Photos from the image-classification dataset "Hello_IMG_classification" in the GitHub repository yueying-teng/Hello_IMG_classification. Its 2 classes are: hello gesture, no hello gesture.

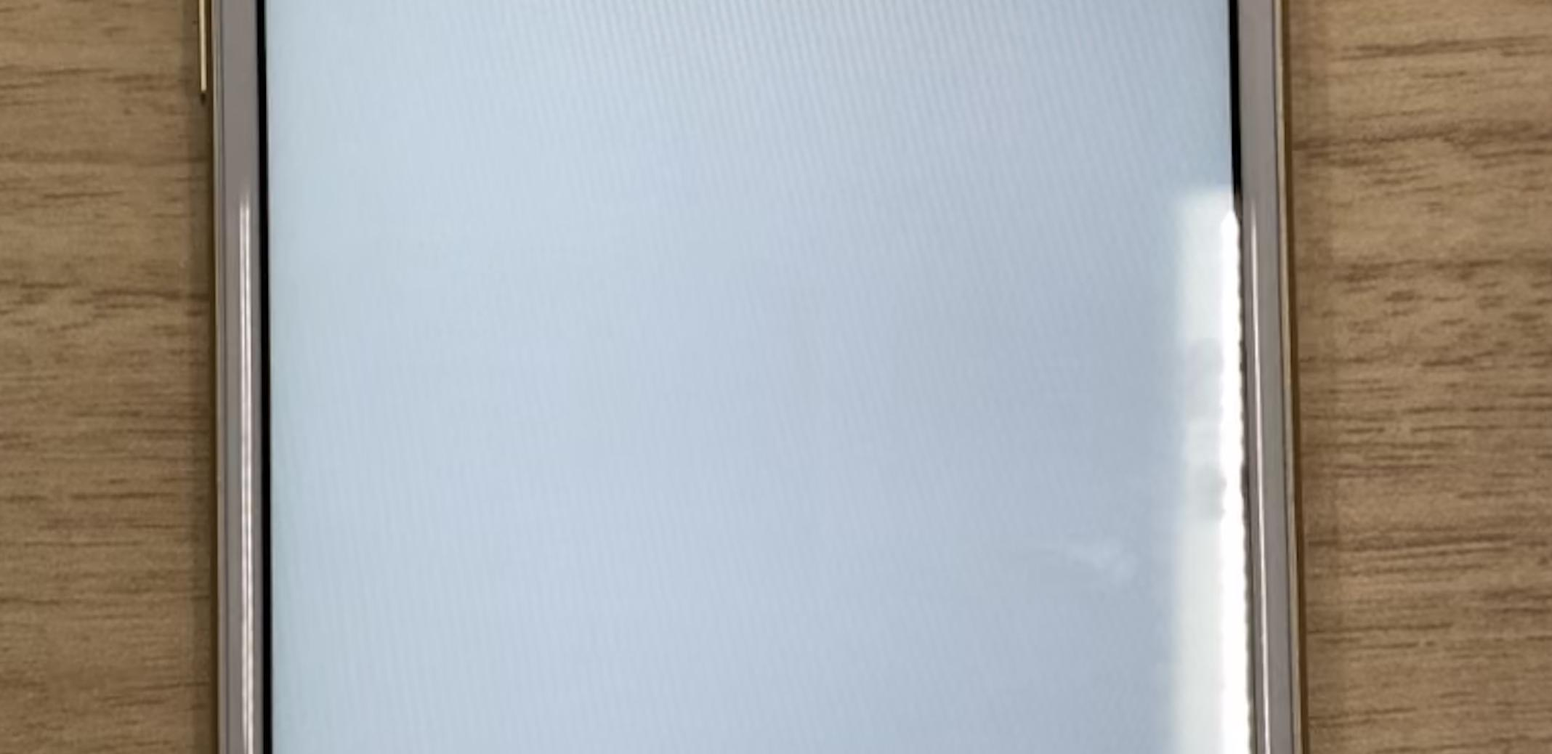
Label: no hello gesture

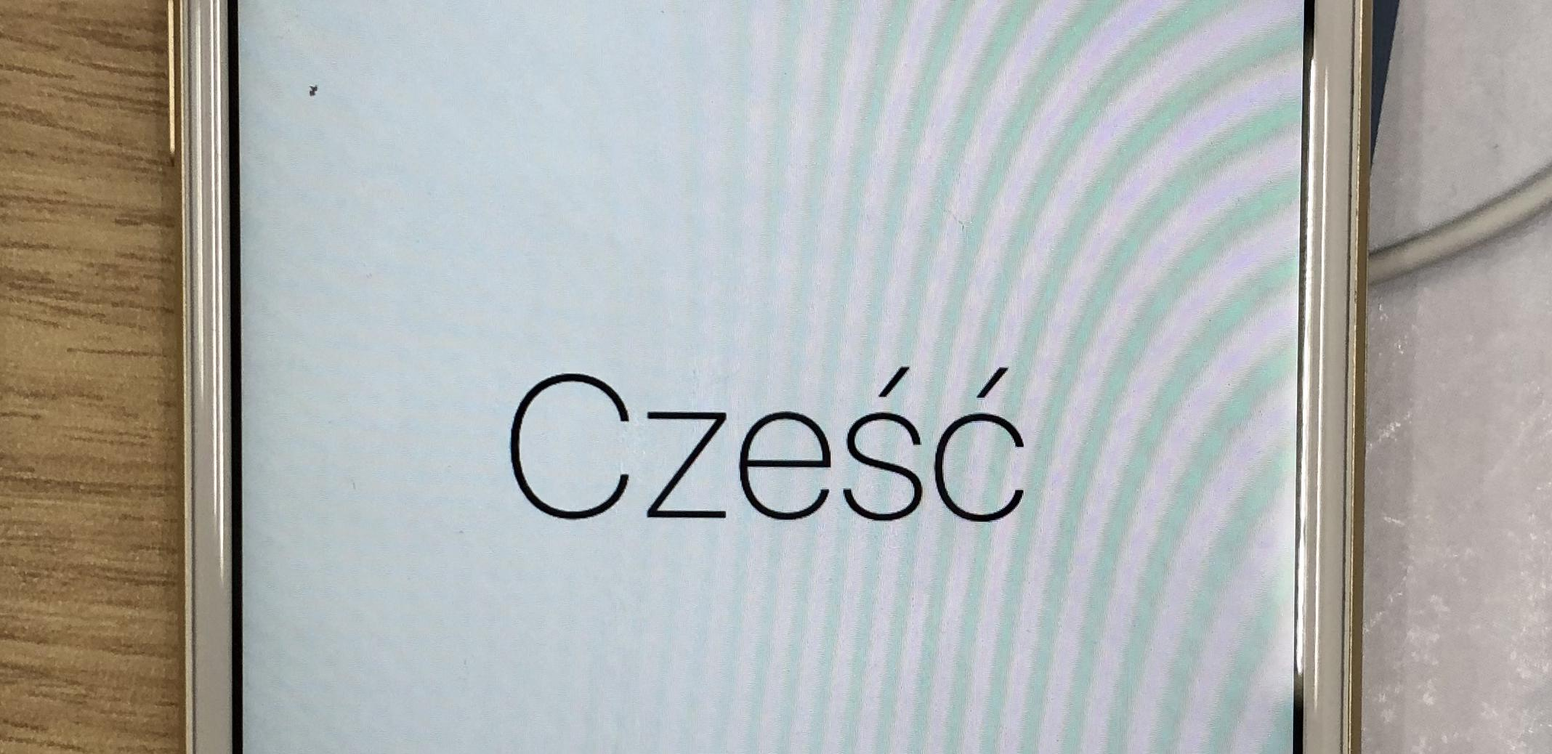
Label: hello gesture

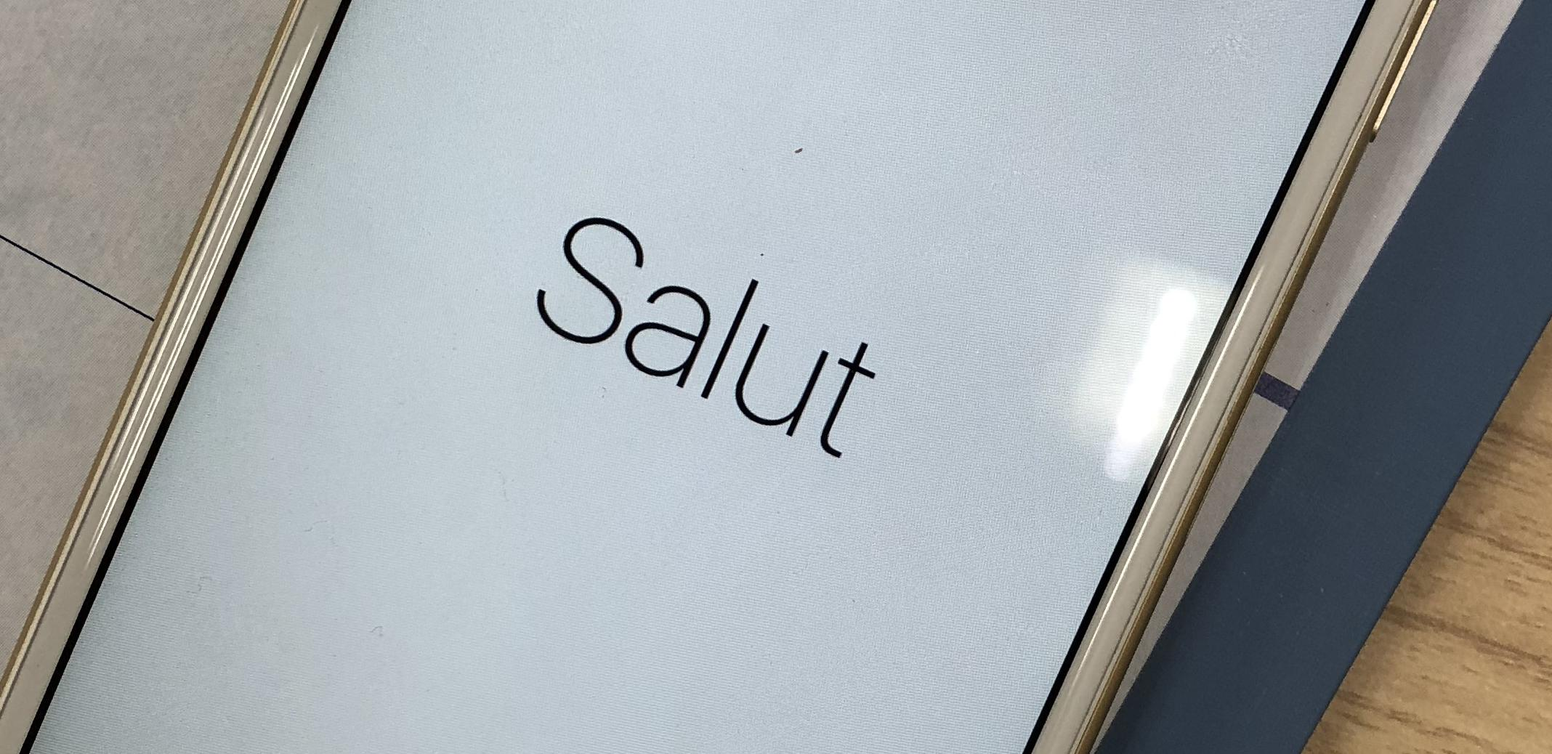
Label: hello gesture

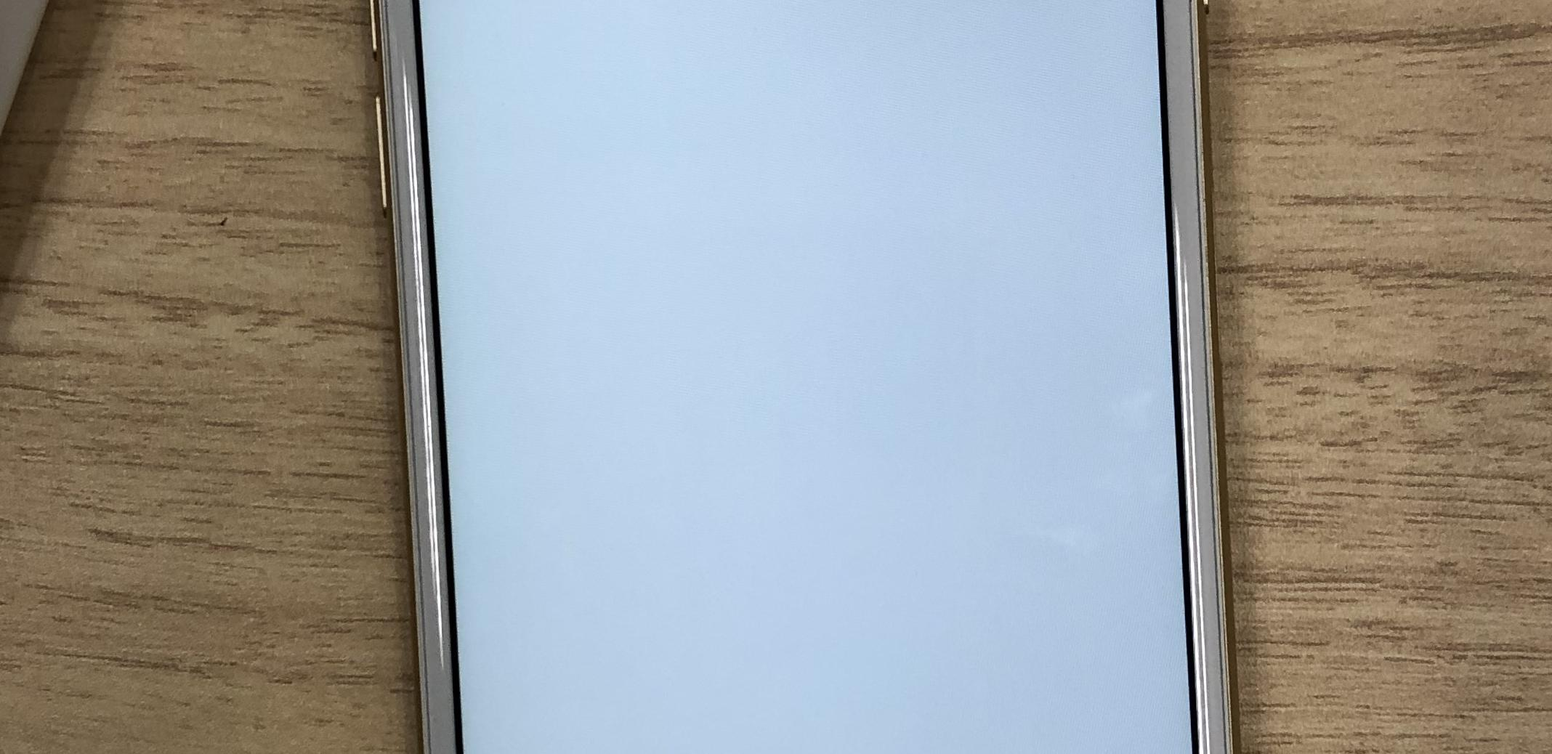
Label: no hello gesture

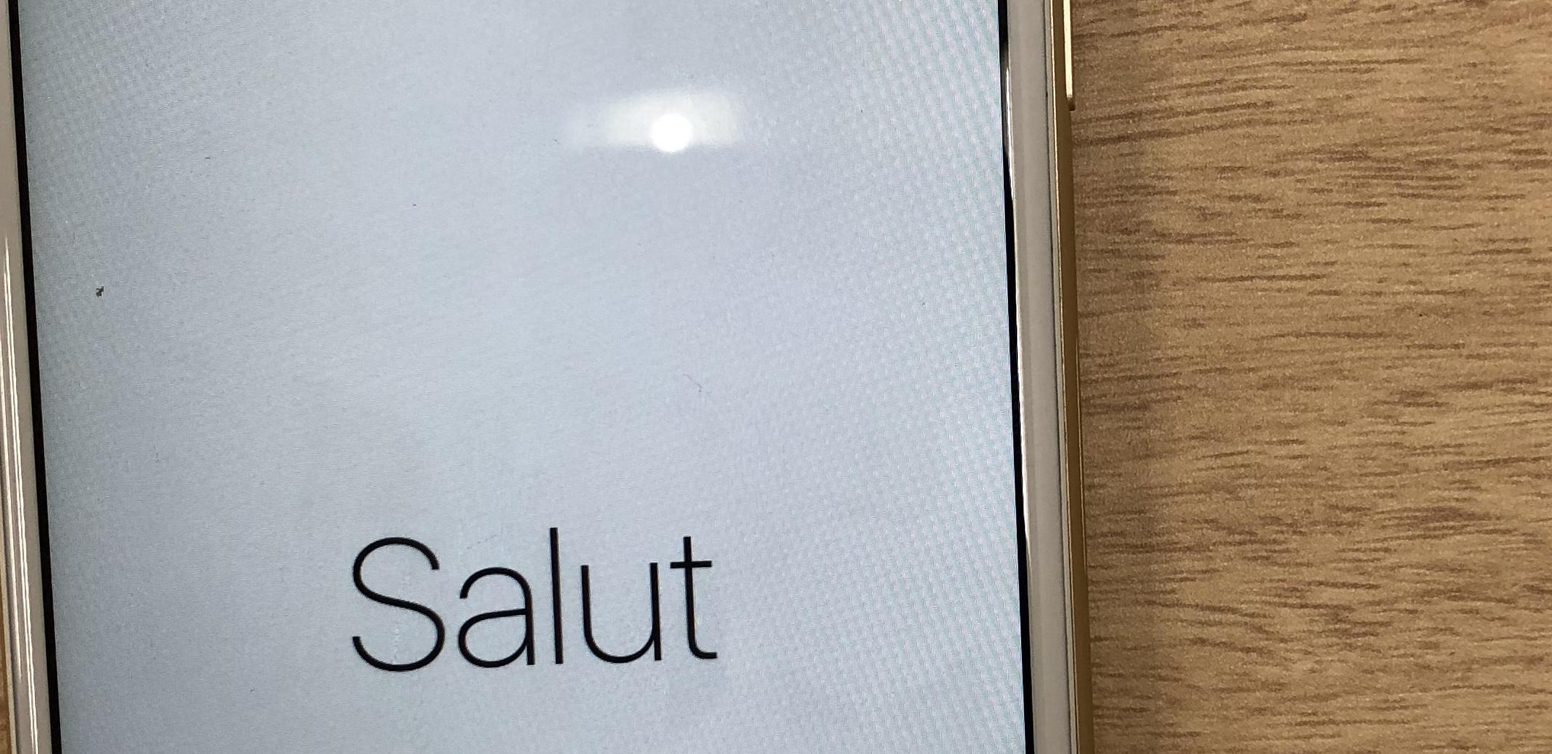
Label: hello gesture

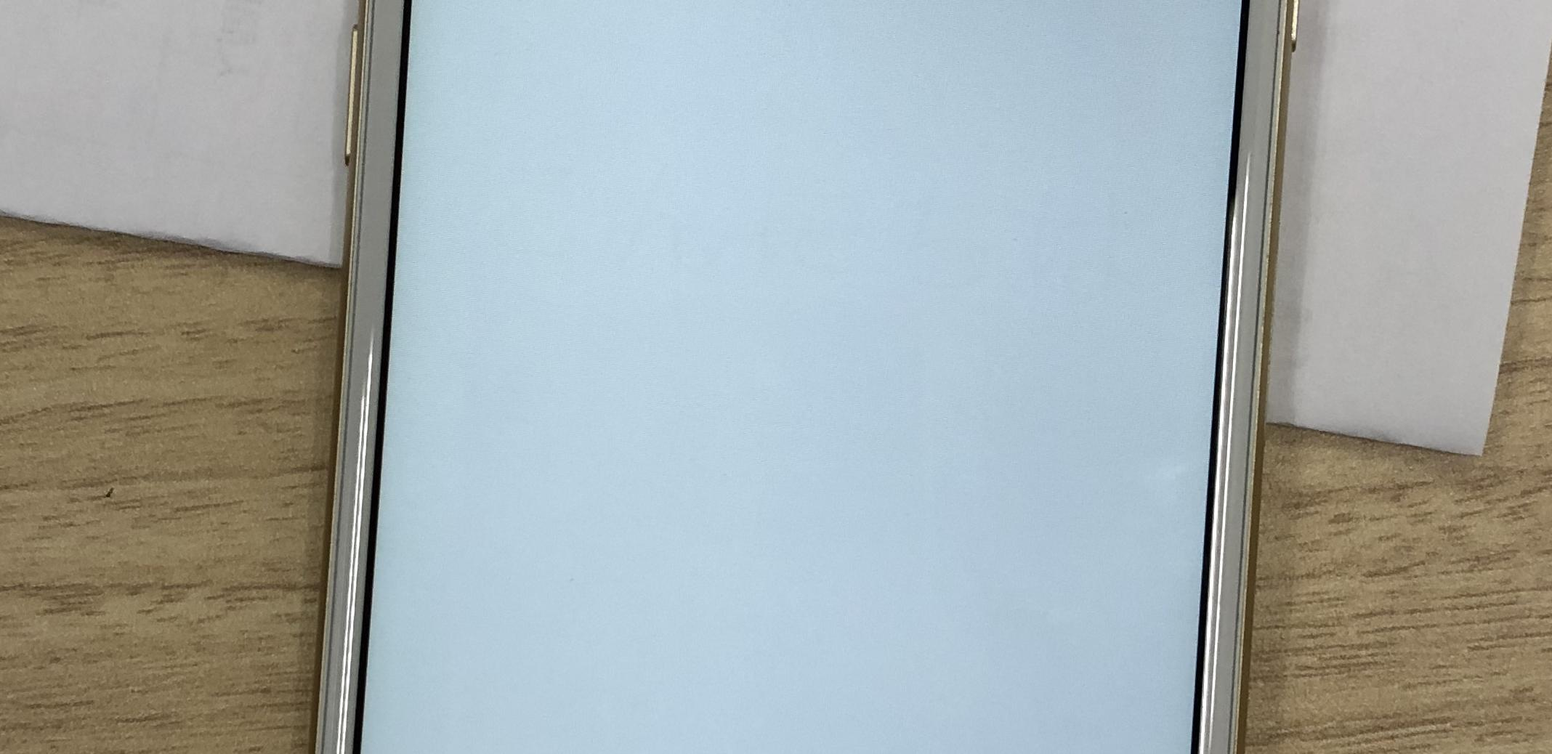
Label: no hello gesture
